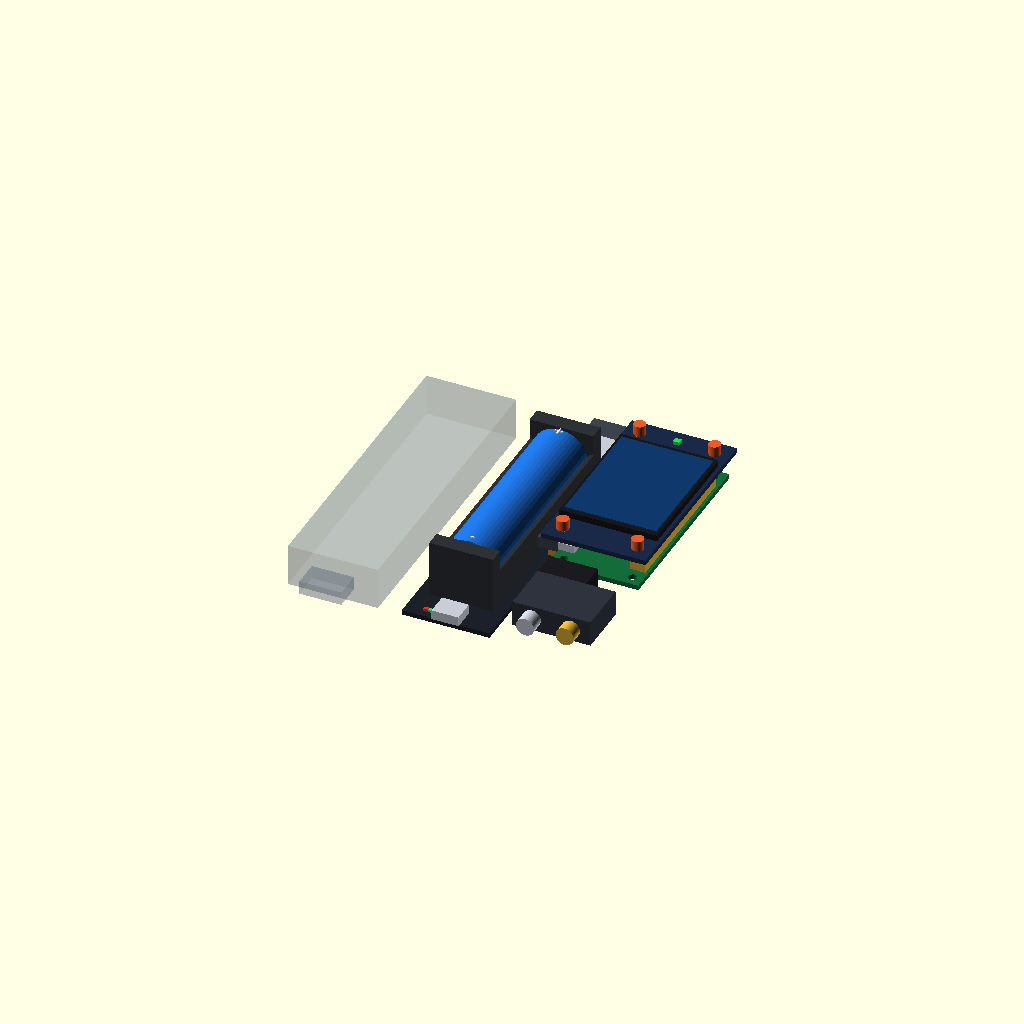
Cell 1 — every parameter at its default value.
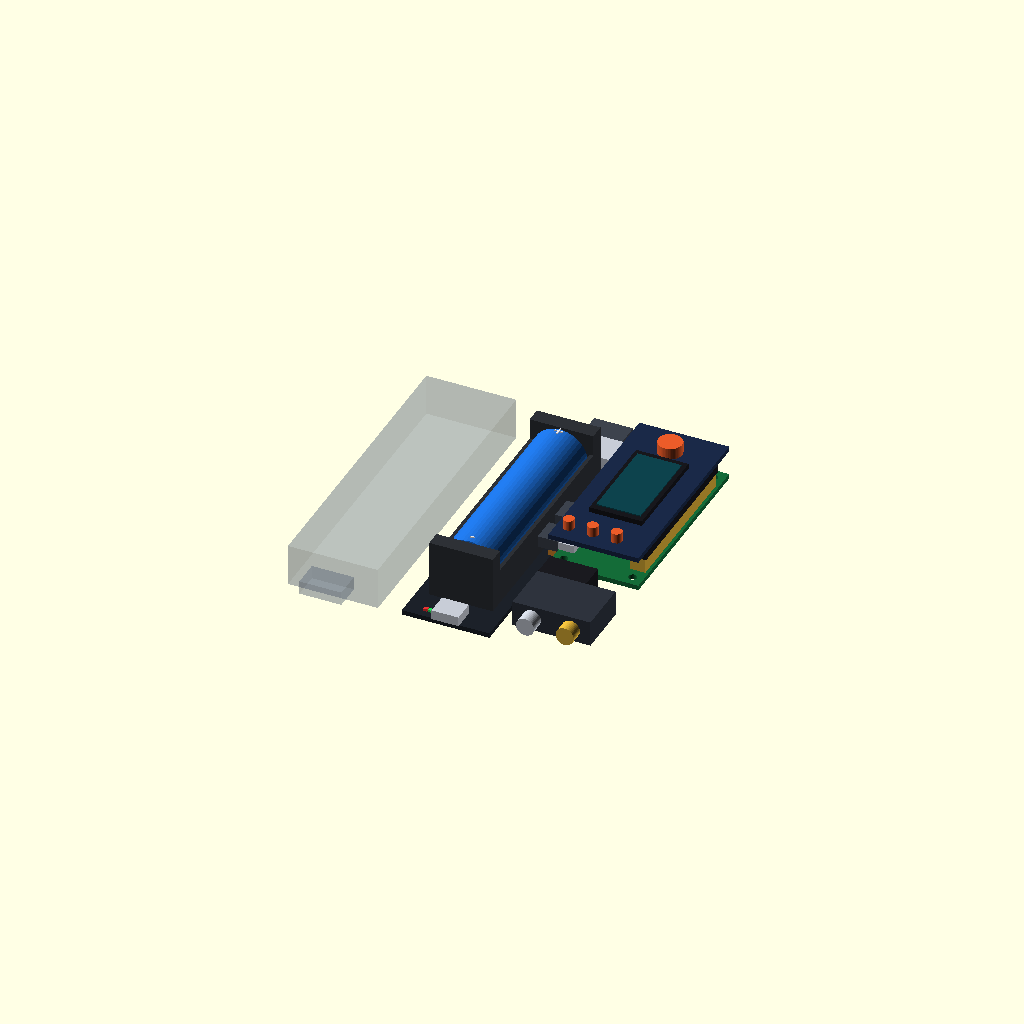
Cell 2: the same model with hat_variant = "waveshare_oled_13".
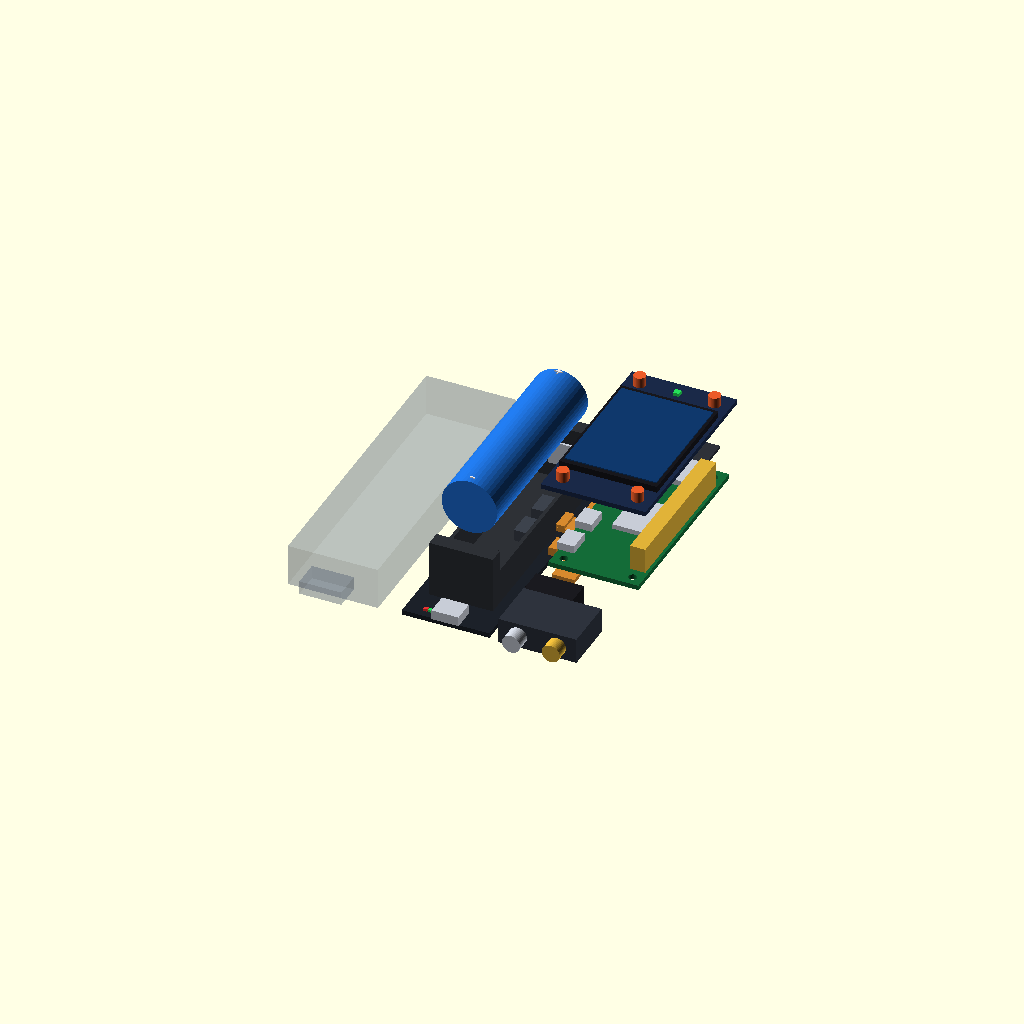
Cell 3: the same model with explode_factor = 1.
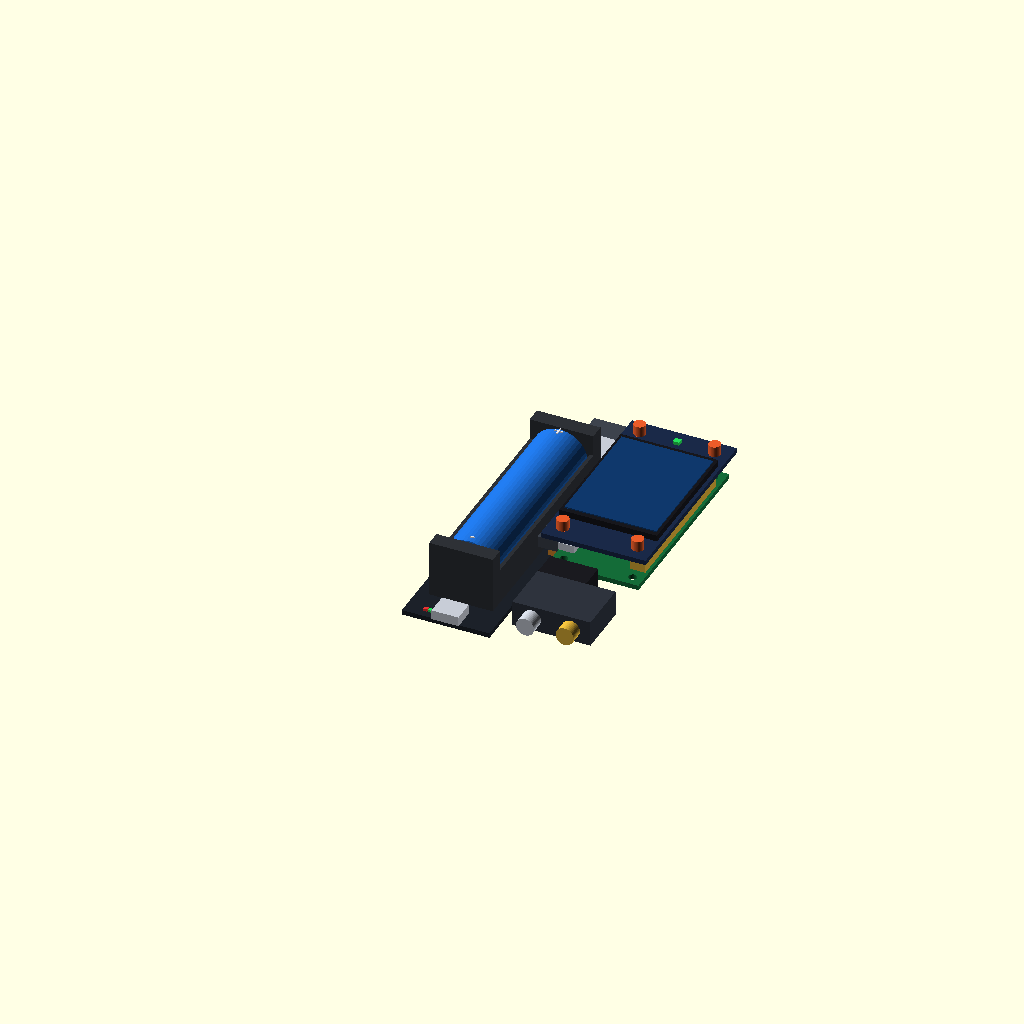
Cell 4: the same model with show_fire_stick_ref = false.
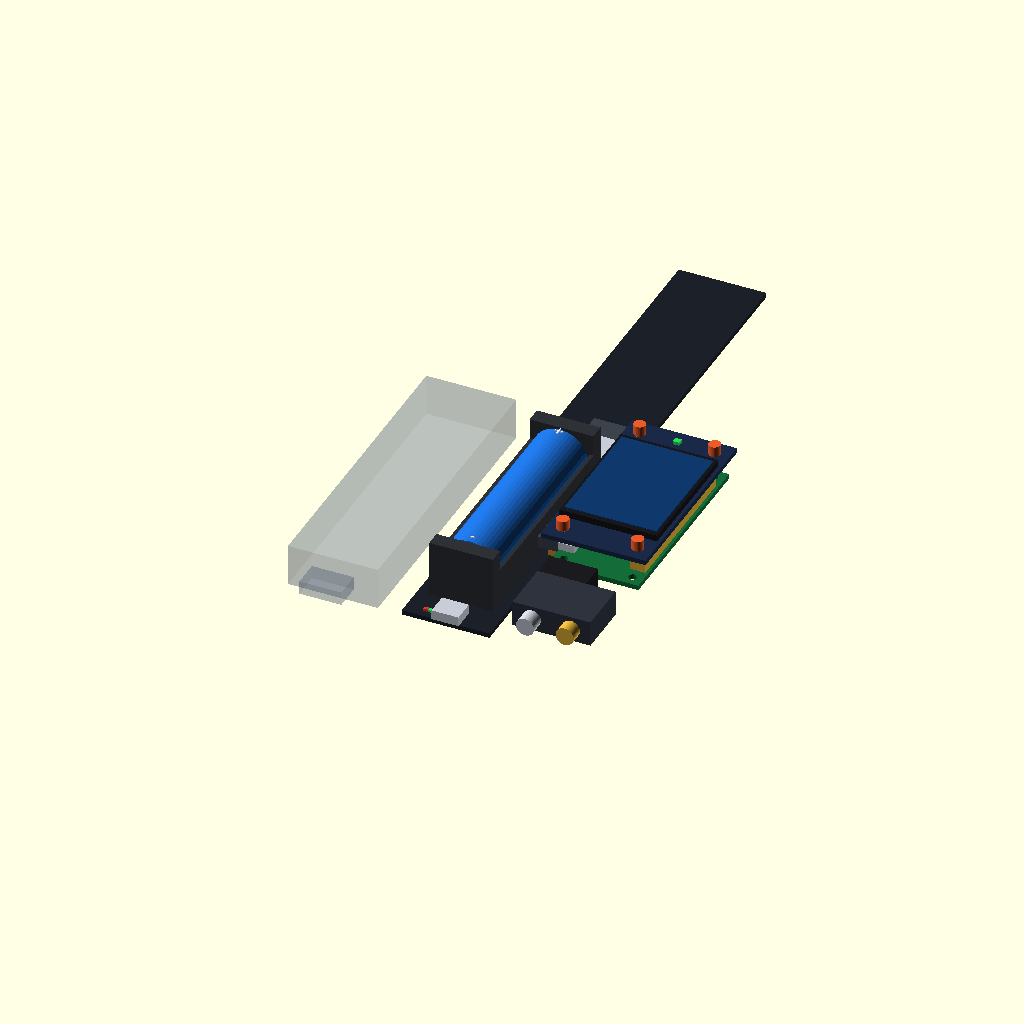
Cell 5: the same model with v3_pcb_l = 198.
One fixed orthographic camera (rotation 55°, 0°, 25°; colour scheme Cornfield) for every cell.
Source of the model, pocket_streamer_hardware_cad.scad:
// ============================================================================
// Pocket Wi-Fi Spotify Streamer & Gemini Assistant — 1:1 Hardware CAD Assembly
// Pure Internal Electronics Model (Zero Soldering, No 3D-Printed Shell Yet)
//
// Right-Handed Coordinate System (mm):
//   X = Width  [0 .. 65.5 mm] (Left = 18650 Shield Bay, Right = Pi Zero + Audio)
//   Y = Length [0 .. 107.5 mm] (Front/Bottom Ports = Y=0, Top Edge = Y=99..107.5)
//   Z = Height [0 .. 21.5 mm]  (Bottom PCB = Z=0, Screen/Buttons Top = Z=21.5)
//
// Key Plug-and-Play Insight:
//   Replacing Pirate Audio + USB Mic (2 plug-in connections) with a Wide Screen
//   HAT + CM108 USB Audio/Mic Adapter uses the EXACT SAME 2 plug-in connections
//   while fixing the tiny square screen and needing zero I2S driver overlays.
// ============================================================================

/* [1. Display HAT Variant & Assembly Preview] */
hat_variant         = "display_hat_mini"; // ["display_hat_mini", "waveshare_oled_13", "adafruit_pitft_114", "pirate_audio"]
explode_factor      = 0.0;                // [0.0 : 0.05 : 1.0]
show_fire_stick_ref = true;
$fn                 = 48;

/* [2. Left Bay — 18650 Battery Shield V3 (Type-C) + Removable 18650 Cell (mm)] */
v3_pcb_w       = 29.2;
v3_pcb_l       = 99.0;
v3_pcb_t       = 1.6;
cell_dia       = 18.5;
cell_len       = 65.0;
cell_cx        = 14.6;
cell_cz        = 11.2;

/* [3. Upper-Right Bay — Raspberry Pi Zero 2 WH (Rotated 90 deg CW: 30 x 65 mm)] */
pi_x0          = 33.0;
pi_y0          = 34.0;
pi_z0          = 6.0;   // Leaves 6.0 mm under-Pi tunnel for flat FPC OTG/Power ribbons
pi_w           = 30.0;
pi_l           = 65.0;
pi_t           = 1.6;

// Helpers
module box_bounds(x0, x1, y0, y1, z0, z1, col=[0.5, 0.5, 0.5, 1.0]) {
    color(col)
    translate([x0, y0, z0])
        cube([x1 - x0, y1 - y0, z1 - z0], center=false);
}

module cyl_y(cx, y0, y1, cz, dia, col=[0.5, 0.5, 0.5, 1.0]) {
    color(col)
    translate([cx, y0, cz])
        rotate([-90, 0, 0])
            cylinder(d=dia, h=y1 - y0, center=false);
}

module cyl_z(cx, cy, z0, z1, dia, col=[0.5, 0.5, 0.5, 1.0]) {
    color(col)
    translate([cx, cy, z0])
        cylinder(d=dia, h=z1 - z0, center=false);
}

// ============================================================================
// 1. 18650 Battery Shield V3 (Type-C) + Removable 18650 Cell
// ============================================================================
module module_18650_shield_v3(explode=0.0) {
    c_pcb    = [0.11, 0.13, 0.16, 1.0];
    c_cradle = [0.18, 0.19, 0.21, 1.0];
    c_metal  = [0.78, 0.80, 0.84, 1.0];
    c_cell   = [0.12, 0.44, 0.85, 1.0];
    c_ribbon = [0.84, 0.54, 0.18, 1.0];
    c_cable  = [0.24, 0.26, 0.30, 1.0];

    // V3 PCB & USB-C charging port (front/bottom edge Y=0)
    box_bounds(0.0, v3_pcb_w, 0.0, v3_pcb_l, 0.0, v3_pcb_t, c_pcb);
    box_bounds(10.1, 19.1, -0.5, 7.0, 1.6, 4.8, c_metal);
    box_bounds(6.0, 7.2, 2.4, 3.6, 1.6, 2.4, [0.92, 0.20, 0.20, 1.0]); // Charge Red LED
    box_bounds(7.6, 8.8, 2.4, 3.6, 1.6, 2.4, [0.15, 0.88, 0.35, 1.0]); // Full Green LED

    // Open-top U-shaped 18650 cradle + spring/leaf contacts
    box_bounds(4.0, 25.2, 11.0, 88.0, 1.6, 1.95, c_cradle);
    box_bounds(4.0, 25.2, 11.0, 16.2, 1.95, 20.6, c_cradle);
    box_bounds(4.0, 25.2, 82.8, 88.0, 1.95, 20.6, c_cradle);
    box_bounds(4.0, 5.2, 16.2, 82.8, 1.95, 13.5, c_cradle);
    box_bounds(24.0, 25.2, 16.2, 82.8, 1.95, 13.5, c_cradle);
    box_bounds(10.6, 18.6, 16.2, 17.0, 7.2, 15.2, c_metal);
    box_bounds(10.6, 18.6, 82.0, 82.8, 7.2, 15.2, c_metal);

    // Removable 18650 Cell (lifts upward in exploded mode)
    translate([0, 0, explode * 22.0]) {
        cyl_y(cell_cx, 17.0, 82.0, cell_cz, cell_dia, c_cell);
        // Raised polarity emboss guides on ends for reference
        color([0.92, 0.92, 0.95, 1.0]) {
            translate([cell_cx, 80.5, 20.5]) linear_extrude(0.4) text("+", size=4, halign="center", valign="center");
            translate([cell_cx, 18.5, 20.5]) linear_extrude(0.4) text("-", size=4, halign="center", valign="center");
        }
    }

    // Power switch & 5V USB-A output port (top edge Y=99)
    box_bounds(4.5, 10.5, 93.0, 100.2, 1.6, 5.6, [0.10, 0.10, 0.12, 1.0]);
    box_bounds(13.5, 27.5, 89.0, 99.5, 1.6, 8.6, c_metal);

    // Low-profile 90-deg USB-A plug & routed flat 5V power ribbon
    translate([0, explode * 10.0, 0])
        box_bounds(14.0, 27.0, 99.0, 107.5, 1.8, 8.4, c_cable);
    box_bounds(27.0, 32.3, 99.6, 104.0, 2.0, 4.0, c_ribbon);
    box_bounds(29.3, 32.3, 45.0, 99.6, 2.0, 4.0, c_ribbon);
    box_bounds(29.3, 31.8, 42.0, 48.0, 4.0, 6.8, c_ribbon);
}

// ============================================================================
// 2. Raspberry Pi Zero 2 WH (Rotated 90 deg CW) + Pre-Soldered 40-Pin Header
// ============================================================================
module module_pi_zero_2wh(explode=0.0) {
    c_pi     = [0.08, 0.42, 0.22, 1.0];
    c_metal  = [0.78, 0.80, 0.84, 1.0];
    c_gold   = [0.88, 0.70, 0.22, 1.0];
    c_ribbon = [0.84, 0.54, 0.18, 1.0];
    c_cable  = [0.24, 0.26, 0.30, 1.0];

    // Pi Zero PCB with 4x M2.5 mounting hole cutouts
    color(c_pi)
    difference() {
        translate([pi_x0, pi_y0, pi_z0])
            cube([pi_w, pi_l, pi_t], center=false);
        for (hx = [36.5, 59.5], hy = [37.5, 95.5]) {
            translate([hx, hy, pi_z0 - 0.5])
                cylinder(d=2.75, h=pi_t + 1.0);
        }
    }

    // RP3A0-AU SiP + RF shield
    box_bounds(43.0, 54.0, 58.0, 74.0, 7.6, 9.2, c_metal);

    // Externally accessible MicroSD slot & card (top edge Y=99)
    box_bounds(43.5, 55.5, 87.0, 99.0, 7.6, 9.4, c_metal);
    translate([0, explode * 8.0, 0])
        box_bounds(44.0, 55.0, 91.0, 101.5, 8.0, 9.0, [0.18, 0.19, 0.22, 1.0]);

    // Pre-soldered 40-pin GPIO header
    box_bounds(56.9, 62.0, 41.1, 91.9, 7.6, 16.1, c_gold);

    // Left-edge ports facing central spine
    box_bounds(32.5, 40.0, 81.0, 92.2, 7.6, 10.8, c_metal); // Mini-HDMI
    box_bounds(32.5, 38.2, 53.8, 61.4, 7.6, 10.2, c_metal); // Micro-USB OTG
    box_bounds(32.5, 38.2, 41.2, 48.8, 7.6, 10.2, c_metal); // Micro-USB PWR

    // 90-deg flat FPC plugs + under-Pi OTG tunnel ribbon
    translate([-explode * 8.0, 0, 0]) {
        box_bounds(26.2, 33.0, 40.9, 49.1, 6.8, 10.6, c_cable);
        box_bounds(26.2, 33.0, 53.5, 61.7, 6.8, 10.6, c_cable);
    }
    box_bounds(26.2, 29.0, 54.0, 61.2, 5.7, 6.8, c_ribbon);
    box_bounds(26.2, 43.0, 54.0, 61.2, 4.3, 5.7, c_ribbon);
    box_bounds(35.5, 43.0, 31.0, 54.0, 4.3, 5.7, c_ribbon);
}

// ============================================================================
// 3. Display & Button HAT Variants (Mated on 40-Pin GPIO Header)
// ============================================================================
module module_display_hat(variant="display_hat_mini", explode=0.0) {
    c_hat    = [0.10, 0.16, 0.28, 1.0];
    c_bezel  = [0.09, 0.09, 0.11, 1.0];
    c_ips    = [0.06, 0.22, 0.42, 1.0];
    c_oled   = [0.05, 0.26, 0.30, 1.0];
    c_btn    = [0.92, 0.36, 0.16, 1.0];

    translate([0, 0, explode * 18.0]) {
        if (variant == "display_hat_mini") {
            box_bounds(56.5, 62.4, 40.8, 92.2, 12.5, 16.1, c_bezel);
            box_bounds(30.5, 65.5, 33.75, 99.25, 16.1, 17.7, c_hat);
            box_bounds(31.7, 64.3, 44.5, 88.5, 17.7, 19.8, c_bezel);
            box_bounds(32.7, 63.3, 46.1, 86.9, 19.8, 20.2, c_ips);
            for (bx = [35.5, 60.5], by = [39.0, 94.0]) {
                cyl_z(bx, by, 17.7, 21.2, 4.0, c_btn);
            }
            box_bounds(47.0, 49.0, 93.0, 95.0, 17.7, 18.8, [0.15, 0.88, 0.35, 1.0]);
        } else if (variant == "waveshare_oled_13") {
            box_bounds(56.5, 62.4, 40.8, 92.2, 12.5, 16.1, c_bezel);
            box_bounds(33.0, 63.0, 34.0, 99.0, 16.1, 17.7, c_hat);
            box_bounds(39.2, 56.7, 50.0, 83.4, 17.7, 19.4, c_bezel);
            box_bounds(40.6, 55.3, 52.0, 81.4, 19.4, 19.8, c_oled);
            cyl_z(48.0, 89.0, 17.7, 21.5, 8.0, c_btn);
            for (bx = [37.0, 45.0, 53.0]) {
                cyl_z(bx, 40.0, 17.7, 21.0, 3.6, c_btn);
            }
        } else if (variant == "adafruit_pitft_114") {
            box_bounds(56.5, 62.4, 58.8, 92.0, 12.5, 16.1, c_bezel);
            box_bounds(34.5, 63.0, 58.5, 93.5, 16.1, 17.7, c_hat);
            box_bounds(38.5, 55.4, 62.0, 89.9, 17.7, 19.5, c_bezel);
            box_bounds(39.5, 54.4, 63.5, 88.4, 19.5, 19.9, c_ips);
            cyl_z(36.5, 65.0, 17.7, 21.0, 3.0, c_btn);
            cyl_z(36.5, 86.5, 17.7, 21.0, 3.0, c_btn);
        } else {
            // pirate_audio reference
            box_bounds(56.5, 62.4, 40.8, 92.2, 12.5, 16.1, c_bezel);
            box_bounds(32.5, 63.0, 34.0, 99.0, 16.1, 17.7, c_hat);
            box_bounds(35.0, 61.0, 53.5, 79.5, 17.7, 19.5, c_bezel);
            box_bounds(36.3, 59.7, 54.8, 78.2, 19.5, 19.9, c_ips);
            for (bx = [35.75, 59.25], by = [39.75, 93.25]) {
                cyl_z(bx, by, 17.7, 21.0, 3.5, c_btn);
            }
            box_bounds(33.5, 42.0, 33.5, 46.5, 11.0, 16.1, [0.18, 0.20, 0.24, 1.0]);
        }
    }
}

// ============================================================================
// 4. Lower-Right Bay: Plug-and-Play USB Audio DAC + Mic Module
// ============================================================================
module module_usb_audio(variant="display_hat_mini", explode=0.0) {
    c_body  = [0.18, 0.20, 0.24, 1.0];
    c_plug  = [0.10, 0.10, 0.12, 1.0];
    c_metal = [0.78, 0.80, 0.84, 1.0];
    c_gold  = [0.88, 0.70, 0.22, 1.0];

    translate([0, -explode * 10.0, 0]) {
        if (variant == "pirate_audio") {
            box_bounds(38.0, 52.0, 18.0, 31.0, 4.0, 11.5, c_plug);
            box_bounds(39.0, 51.0, 0.0, 18.0, 5.0, 12.0, c_body);
        } else {
            box_bounds(35.0, 51.0, 22.0, 31.0, 4.0, 12.2, c_plug);
            box_bounds(35.0, 61.0, 4.0, 22.0, 4.0, 12.5, c_body);
            cyl_y(41.5, -1.0, 4.0, 8.2, 6.0, c_metal); // 3.5mm stereo headphone jack
            cyl_y(54.5, -0.5, 4.0, 8.2, 6.0, c_gold);  // Mini capsule mic
        }
    }
}

// ============================================================================
// 5. Optional 1:1 Scale Reference: Amazon Fire TV Stick (99 x 30 x 14 mm)
// ============================================================================
module fire_stick_reference() {
    c_ghost = [0.45, 0.50, 0.58, 0.28];
    box_bounds(-38.0, -8.0, 0.0, 99.0, 0.0, 14.0, c_ghost);
    box_bounds(-30.0, -16.0, -9.0, 0.0, 4.5, 9.0, c_ghost);
}

// Assemble full hardware layout
module_18650_shield_v3(explode_factor);
module_pi_zero_2wh(explode_factor);
module_display_hat(hat_variant, explode_factor);
module_usb_audio(hat_variant, explode_factor);
if (show_fire_stick_ref) {
    fire_stick_reference();
}
Customizer parameters (derived from the source; name, type, default, range or options):
hat_variant: string, default "display_hat_mini", options "display_hat_mini", "waveshare_oled_13", "adafruit_pitft_114", "pirate_audio"
explode_factor: number, default 0, range 0 to 1, step 0.05
show_fire_stick_ref: bool, default true
v3_pcb_w: number, default 29.2
v3_pcb_l: number, default 99
v3_pcb_t: number, default 1.6
cell_dia: number, default 18.5
cell_len: number, default 65
cell_cx: number, default 14.6
cell_cz: number, default 11.2
pi_x0: number, default 33
pi_y0: number, default 34
pi_z0: number, default 6
pi_w: number, default 30
pi_l: number, default 65
pi_t: number, default 1.6
